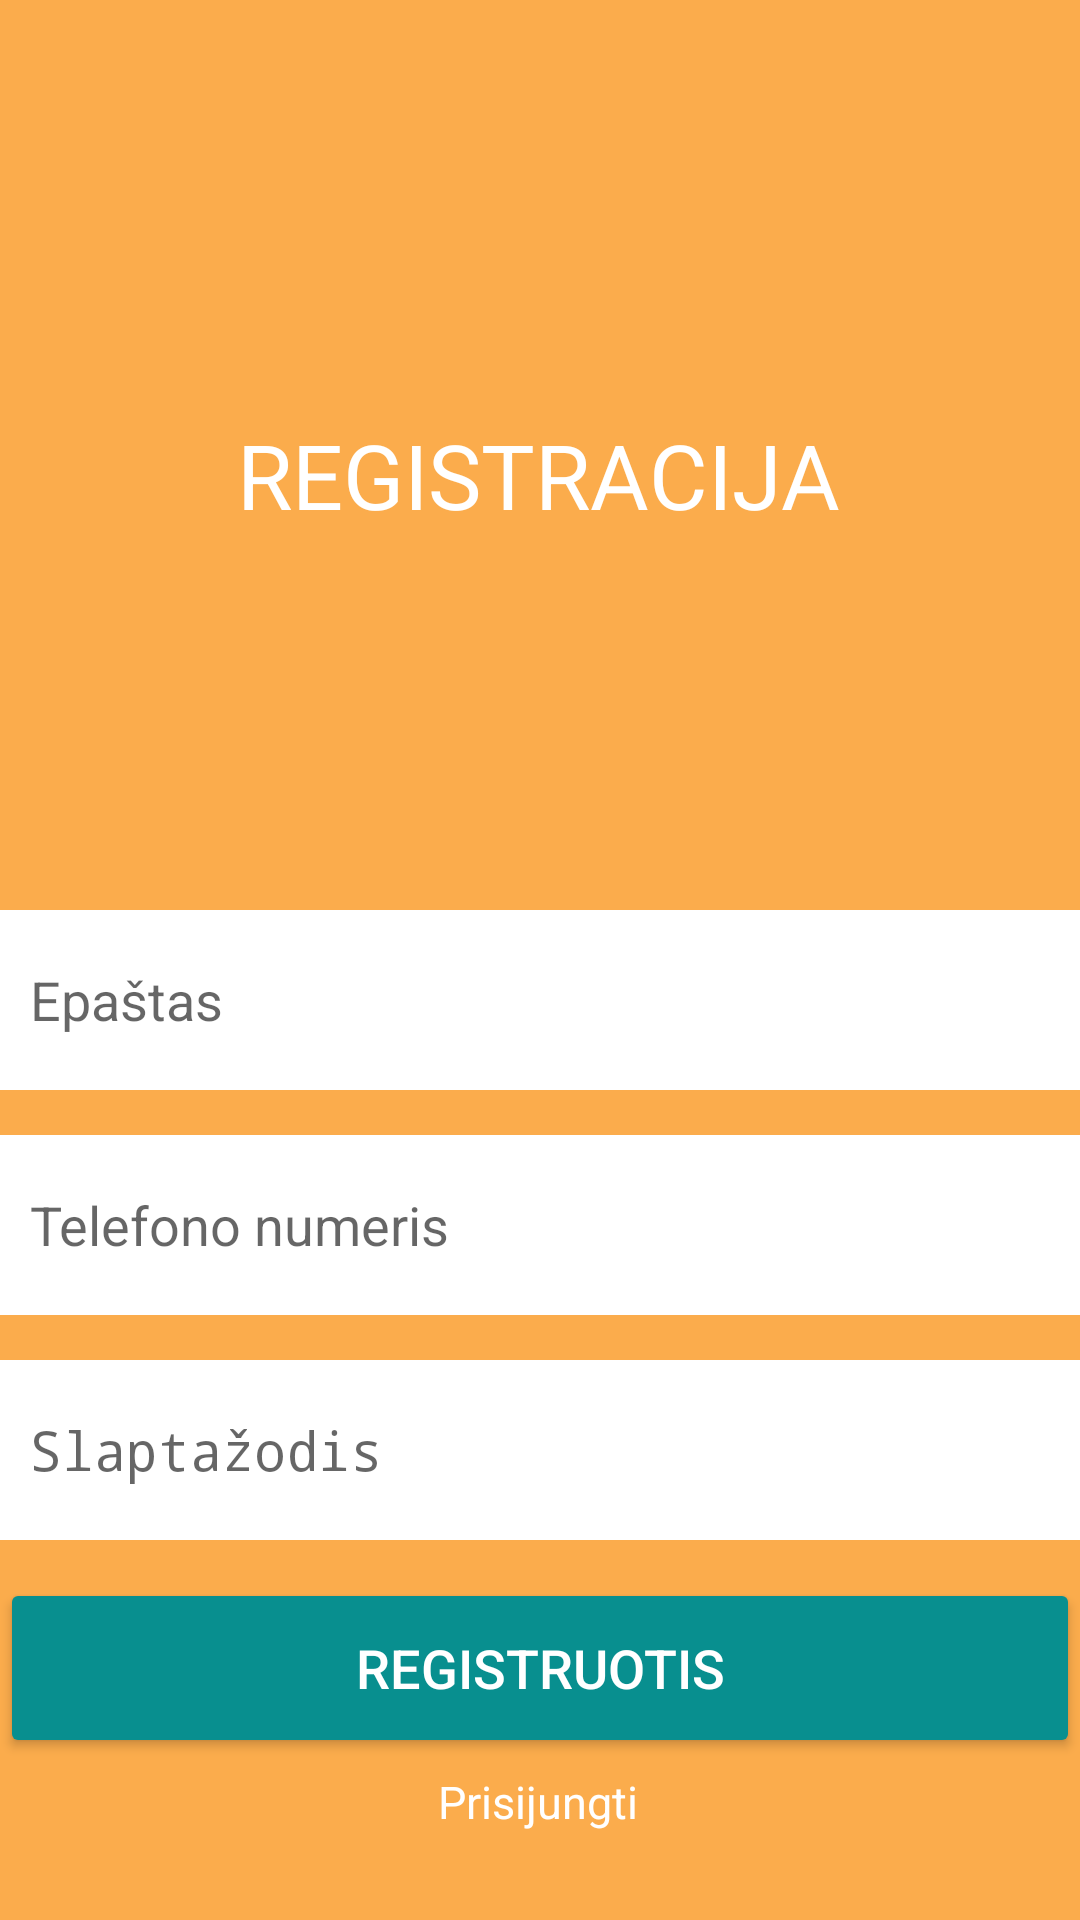

Write the Android layout XML for this screen, with the resource values it uses.
<!-- AndroidManifest.xml: activity theme AppBar.NoActionBar_LoginRegistration -->
<!-- res/layout/activity_register.xml -->
<?xml version="1.0" encoding="utf-8"?>
<androidx.constraintlayout.widget.ConstraintLayout xmlns:android="http://schemas.android.com/apk/res/android"
    xmlns:app="http://schemas.android.com/apk/res-auto"
    xmlns:tools="http://schemas.android.com/tools"
    android:layout_width="match_parent"
    android:layout_height="match_parent"
    android:background="@drawable/load_screen_background"
    tools:context=".activities.RegisterActivity">

    <TextView
        android:id="@+id/textView2"
        android:layout_width="wrap_content"
        android:layout_height="wrap_content"
        android:text="REGISTRACIJA"
        android:textColor="#fff"
        android:textSize="30dp"
        app:layout_constraintBottom_toBottomOf="parent"
        app:layout_constraintEnd_toEndOf="parent"
        app:layout_constraintHorizontal_bias="0.497"
        app:layout_constraintStart_toStartOf="parent"
        app:layout_constraintTop_toTopOf="parent"
        app:layout_constraintVertical_bias="0.23" />

    <Button
        android:id="@+id/buttRegister"
        android:layout_width="360dp"
        android:layout_height="60dp"
        android:backgroundTint="#088F8F"
        android:text="Registruotis"
        android:textColor="#fff"
        android:textSize="18dp"
        app:layout_constraintBottom_toBottomOf="parent"
        app:layout_constraintEnd_toEndOf="parent"
        app:layout_constraintHorizontal_bias="0.49"
        app:layout_constraintStart_toStartOf="parent"
        app:layout_constraintTop_toBottomOf="@+id/editPswreg"
        app:layout_constraintVertical_bias="0.19" />

    <TextView
        android:id="@+id/textLogin"
        android:layout_width="wrap_content"
        android:layout_height="wrap_content"
        android:text="Prisijungti"
        android:textColor="#fff"
        android:textSize="15dp"
        app:layout_constraintBottom_toBottomOf="parent"
        app:layout_constraintEnd_toEndOf="parent"
        app:layout_constraintHorizontal_bias="0.498"
        app:layout_constraintStart_toStartOf="parent"
        app:layout_constraintTop_toBottomOf="@+id/buttRegister"
        app:layout_constraintVertical_bias="0.13" />

    <EditText
        android:id="@+id/editTelreg"
        android:layout_width="360dp"
        android:layout_height="60dp"
        android:layout_marginTop="15dp"

        android:layout_weight="1"
        android:background="#fff"
        android:ems="10"
        android:hint="Telefono numeris"
        android:inputType="phone"
        android:padding="10dp"
        app:layout_constraintBottom_toBottomOf="parent"
        app:layout_constraintEnd_toEndOf="parent"
        app:layout_constraintHorizontal_bias="0.509"
        app:layout_constraintStart_toStartOf="parent"
        app:layout_constraintTop_toBottomOf="@+id/editEmailreg"
        app:layout_constraintVertical_bias="0.0" />

    <EditText
        android:id="@+id/editEmailreg"
        android:layout_width="360dp"
        android:layout_height="60dp"
        android:layout_weight="1"

        android:background="#fff"
        android:ems="10"
        android:hint="Epaštas"
        android:padding="10dp"
        app:layout_constraintBottom_toBottomOf="parent"
        app:layout_constraintEnd_toEndOf="parent"
        app:layout_constraintHorizontal_bias="0.49"
        app:layout_constraintStart_toStartOf="parent"
        app:layout_constraintTop_toTopOf="parent"
        app:layout_constraintVertical_bias="0.523" />

    <EditText
        android:id="@+id/editPswreg"
        android:layout_width="360dp"
        android:layout_height="60dp"
        android:layout_marginTop="15dp"
        android:background="#fff"
        android:ems="10"
        android:hint="Slaptažodis"
        android:inputType="textPassword"
        android:padding="10dp"
        app:layout_constraintBottom_toBottomOf="parent"
        app:layout_constraintEnd_toEndOf="parent"
        app:layout_constraintHorizontal_bias="0.509"
        app:layout_constraintStart_toStartOf="parent"
        app:layout_constraintTop_toBottomOf="@+id/editTelreg"
        app:layout_constraintVertical_bias="0.0" />

</androidx.constraintlayout.widget.ConstraintLayout>
<!-- resources referenced by this layout -->
<resources>
  <!-- drawable load_screen_background (drawable) -->
  <?xml version="1.0" encoding="utf-8"?>
  <shape xmlns:android="http://schemas.android.com/apk/res/android">
      <solid android:color="#fbac4c"/>
  </shape>
  <style name="AppBar.NoActionBar_LoginRegistration" parent="Theme.AppCompat.DayNight.NoActionBar">
          <item name="colorPrimary">#fbac4c</item>
          <item name="colorPrimaryVariant">#fbac4c</item>
          <item name="android:editTextColor">#000</item>
          <item name="android:statusBarColor" tools:targetApi="l">?attr/colorPrimaryVariant</item>
      </style>
</resources>
